Labelled photos from "nonfixed_data", an image-classification folder in k6zma/CavitationBubbles. The possible labels are: 0_water, 12.5_ alcohol, 12.5_alcohol, 25_ alcohol, 25_alcohol, 50_ alcohol, 50_alcohol, 5_ alcohol, 5_alcohol, 75_ alcohol, 75_alcohol, 96_ alcohol, 96_alcohol, Water.

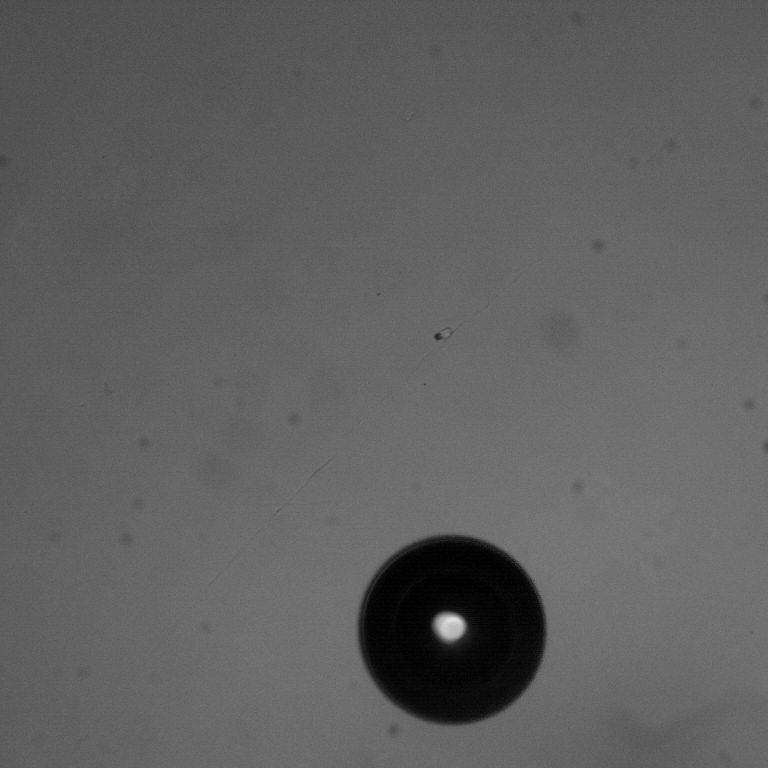
Label: 96_alcohol

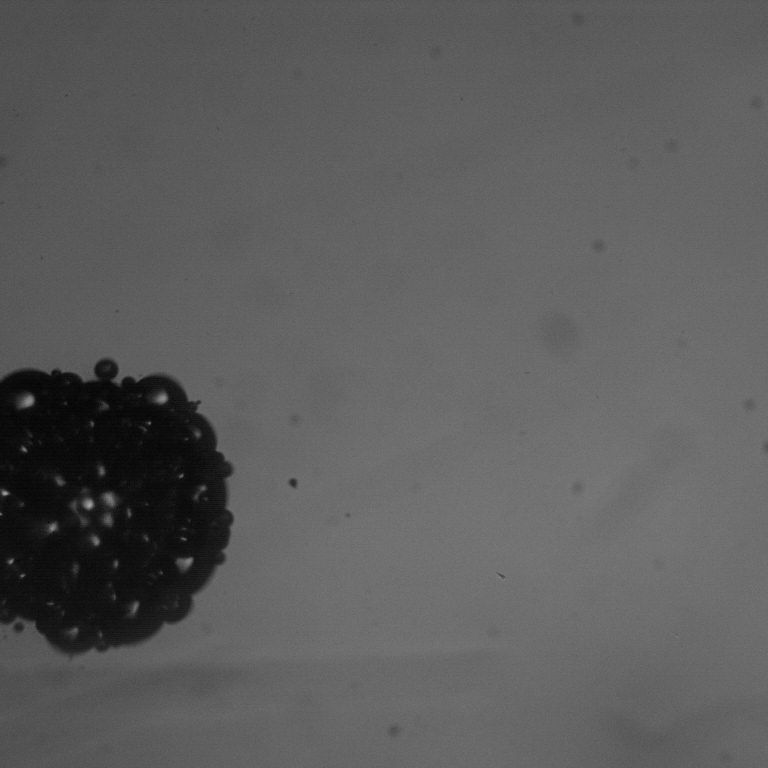
Label: 12.5_alcohol

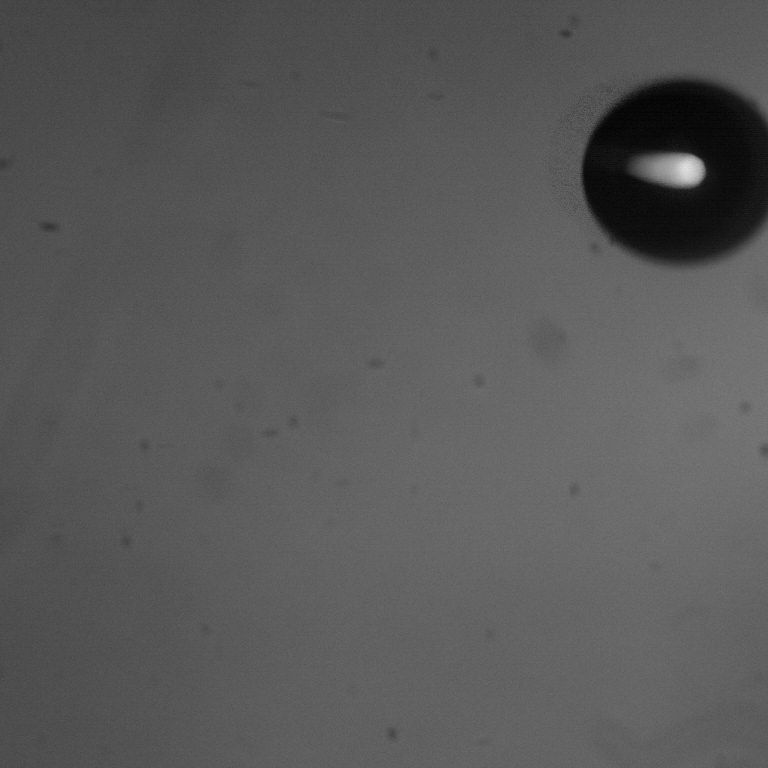
Label: 75_ alcohol

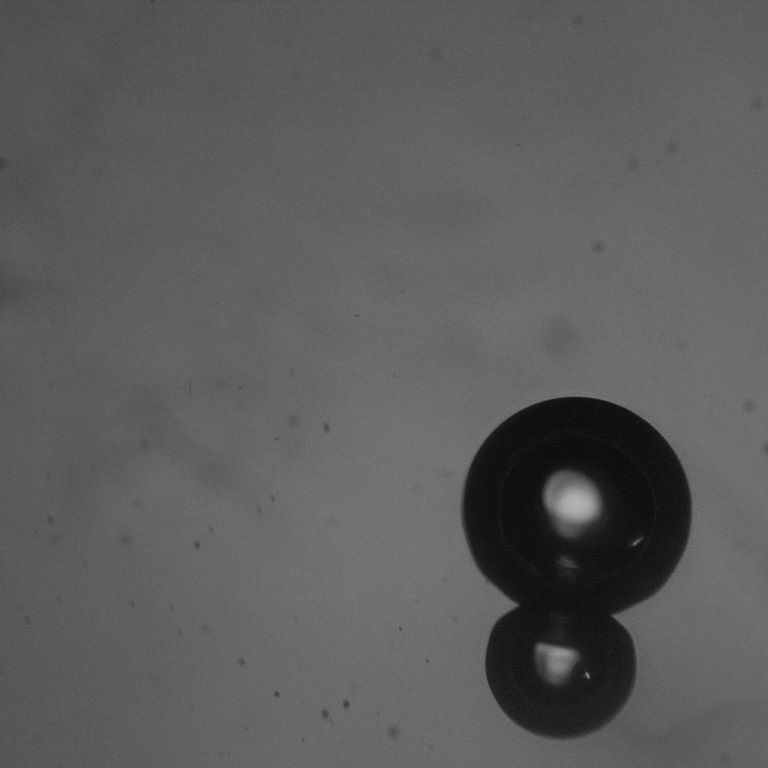
Label: 50_alcohol

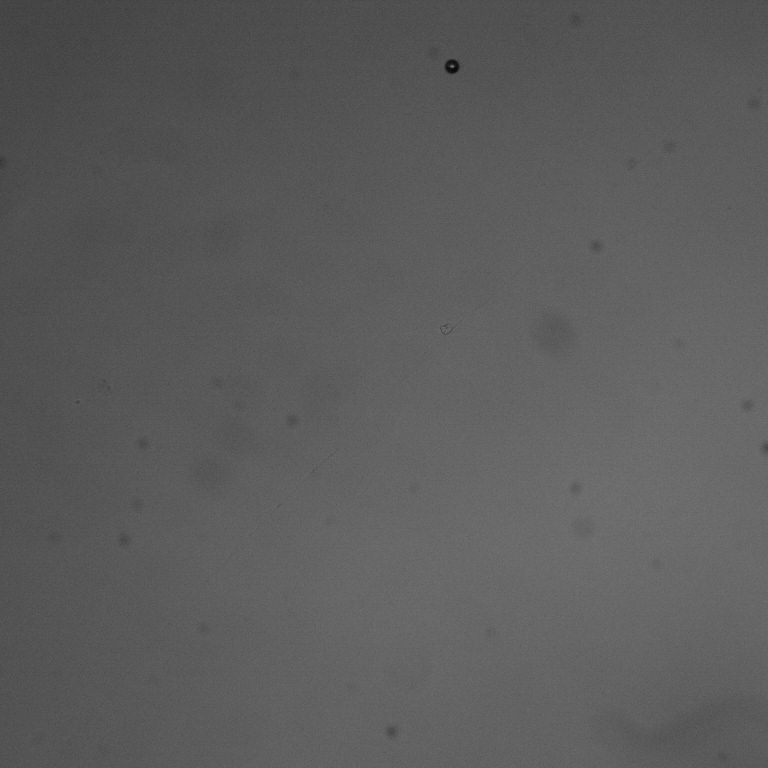
Label: 96_ alcohol

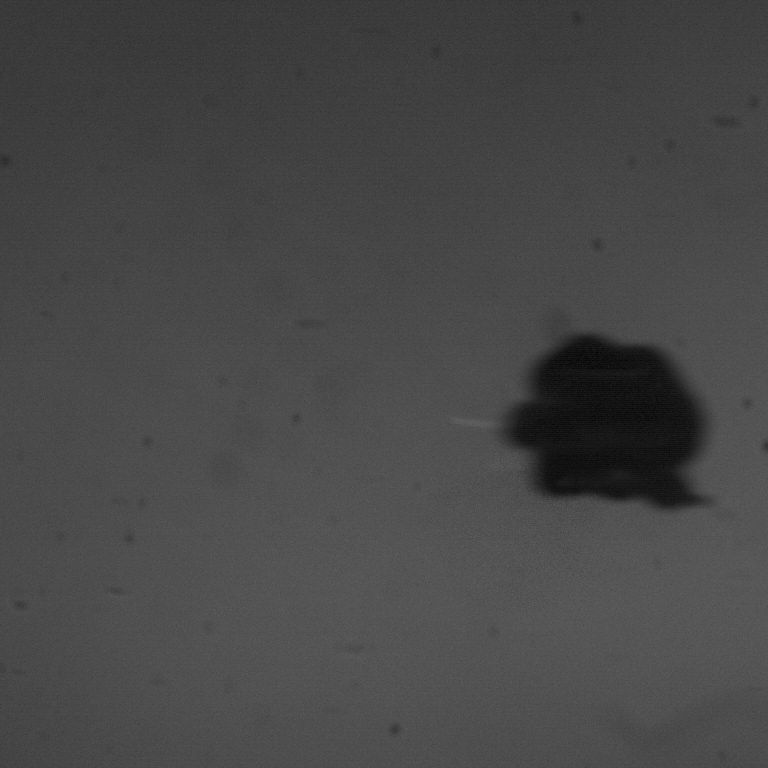
Label: 0_water
